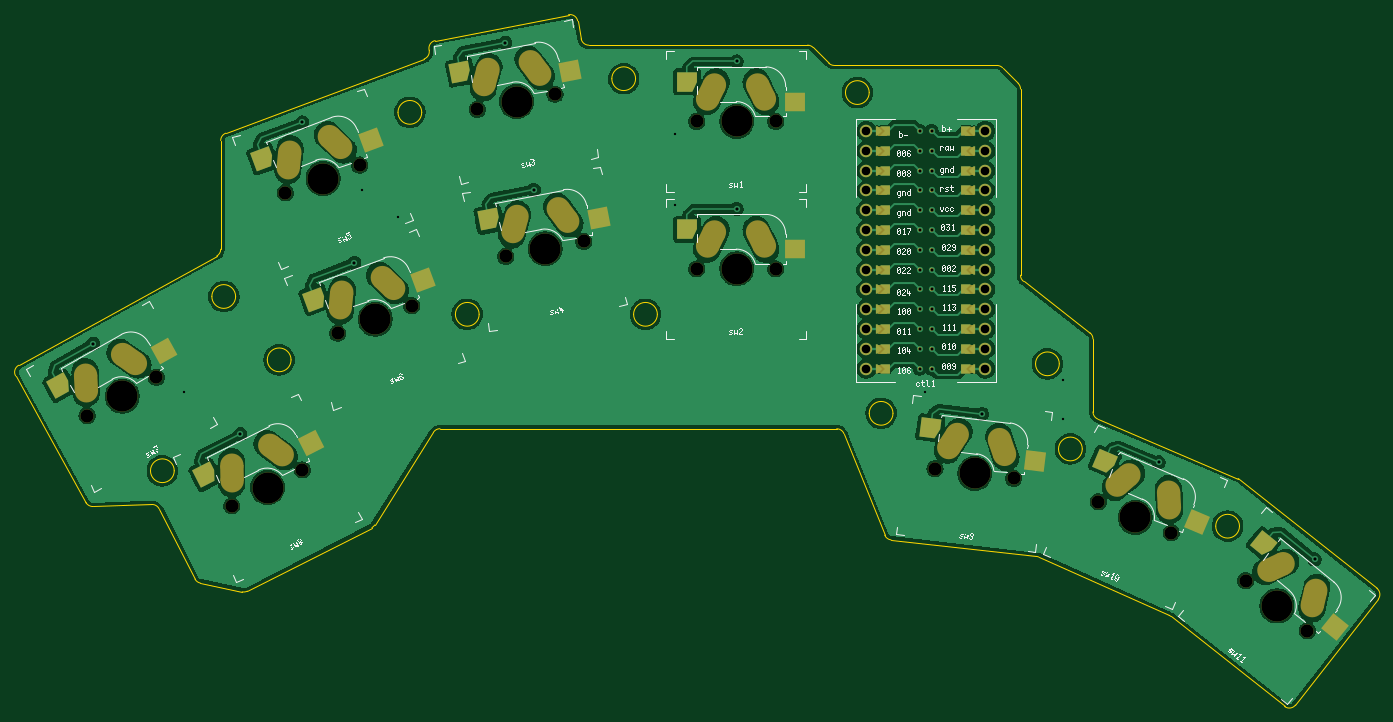
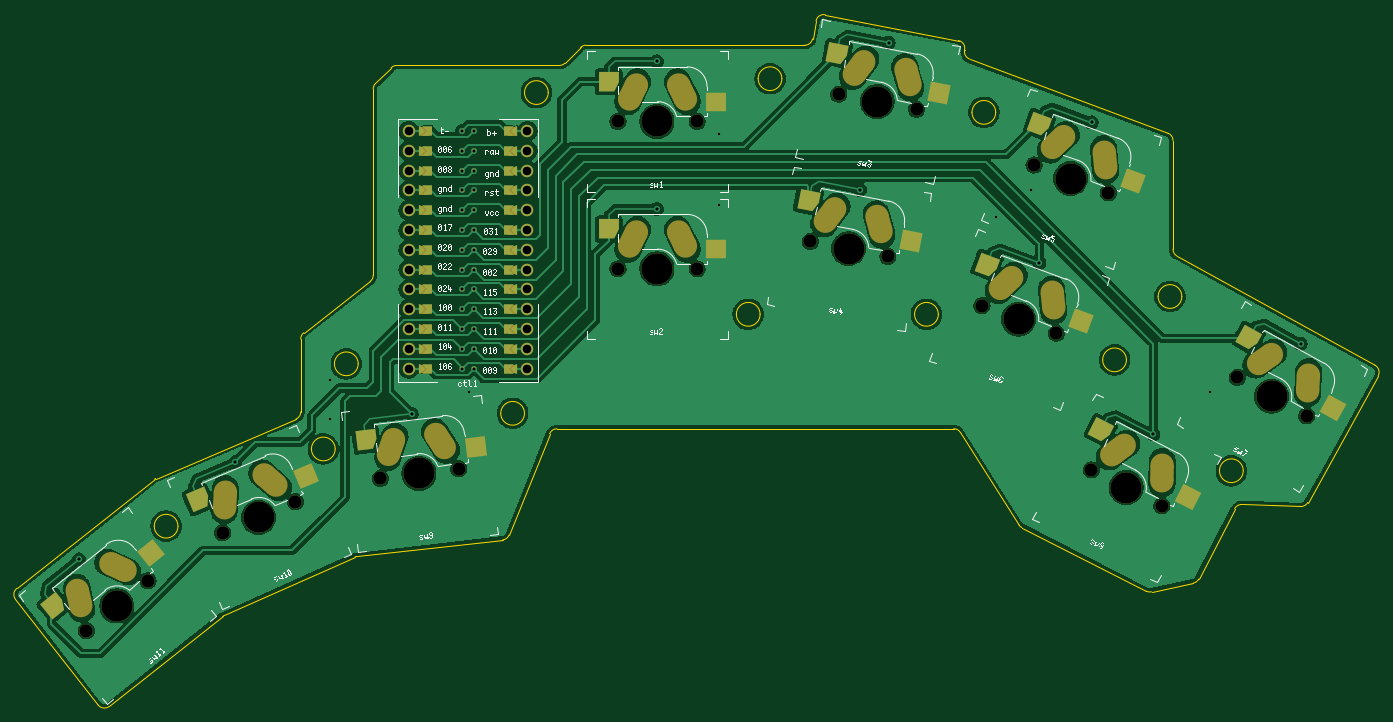
Circuit board: 11 layer files. Board 174.8 x 88.7 mm.
- bottom_copper: darling-B_Cu.gbr (243254 bytes)
- bottom_mask: darling-B_Mask.gbr (18677 bytes)
- paste: darling-B_Paste.gbr (2282 bytes)
- bottom_silk: darling-B_Silkscreen.gbr (77460 bytes)
- outline: darling-Edge_Cuts.gbr (5730 bytes)
- top_copper: darling-F_Cu.gbr (254131 bytes)
- top_mask: darling-F_Mask.gbr (18682 bytes)
- paste: darling-F_Paste.gbr (2282 bytes)
- top_silk: darling-F_Silkscreen.gbr (77465 bytes)
- drill: darling-NPTH.drl (2121 bytes)
- drill: darling-PTH.drl (1607 bytes)

=== bottom_copper: darling-B_Cu.gbr (243254 bytes, source omitted) ===
=== bottom_mask: darling-B_Mask.gbr (18677 bytes, source omitted) ===
=== paste: darling-B_Paste.gbr ===
%TF.GenerationSoftware,KiCad,Pcbnew,9.0.3*%
%TF.CreationDate,2025-08-09T00:32:57-04:00*%
%TF.ProjectId,darling,6461726c-696e-4672-9e6b-696361645f70,rev?*%
%TF.SameCoordinates,Original*%
%TF.FileFunction,Paste,Bot*%
%TF.FilePolarity,Positive*%
%FSLAX46Y46*%
G04 Gerber Fmt 4.6, Leading zero omitted, Abs format (unit mm)*
G04 Created by KiCad (PCBNEW 9.0.3) date 2025-08-09 00:32:57*
%MOMM*%
%LPD*%
G01*
G04 APERTURE LIST*
G04 Aperture macros list*
%AMRotRect*
0 Rectangle, with rotation*
0 The origin of the aperture is its center*
0 $1 length*
0 $2 width*
0 $3 Rotation angle, in degrees counterclockwise*
0 Add horizontal line*
21,1,$1,$2,0,0,$3*%
%AMFreePoly0*
4,1,6,1.275000,-1.849998,-0.670000,-1.850002,-1.275000,-0.649998,-1.275000,0.649998,1.275000,0.649998,1.275000,-1.849998,1.275000,-1.849998,$1*%
G04 Aperture macros list end*
%ADD10FreePoly0,11.000000*%
%ADD11RotRect,2.550000X2.500000X11.000000*%
%ADD12FreePoly0,20.360000*%
%ADD13RotRect,2.550000X2.500000X20.360000*%
%ADD14FreePoly0,0.000000*%
%ADD15R,2.550000X2.500000*%
%ADD16FreePoly0,353.000000*%
%ADD17RotRect,2.550000X2.500000X353.000000*%
%ADD18FreePoly0,321.000000*%
%ADD19RotRect,2.550000X2.500000X321.000000*%
%ADD20FreePoly0,29.000000*%
%ADD21RotRect,2.550000X2.500000X29.000000*%
%ADD22FreePoly0,337.000000*%
%ADD23RotRect,2.550000X2.500000X337.000000*%
%ADD24FreePoly0,27.000000*%
%ADD25RotRect,2.550000X2.500000X27.000000*%
G04 APERTURE END LIST*
D10*
%TO.C,sw3*%
X98957441Y-34253787D03*
D11*
X85984493Y-39994616D03*
%TD*%
D12*
%TO.C,sw5*%
X72955053Y-43415960D03*
D13*
X61088501Y-51190241D03*
%TD*%
D14*
%TO.C,sw2*%
X128398037Y-56798160D03*
D15*
X114568037Y-59958161D03*
%TD*%
D16*
%TO.C,sw9*%
X159580706Y-83836316D03*
D17*
X145468685Y-85287310D03*
%TD*%
D18*
%TO.C,sw11*%
X199900969Y-105213055D03*
D19*
X187164387Y-98965336D03*
%TD*%
D20*
%TO.C,sw7*%
X46019564Y-70840207D03*
D21*
X35455572Y-80308923D03*
%TD*%
D22*
%TO.C,sw10*%
X181246609Y-91560727D03*
D23*
X167281316Y-89065712D03*
%TD*%
D24*
%TO.C,sw8*%
X64954716Y-82665356D03*
D25*
X54066707Y-91759626D03*
%TD*%
D14*
%TO.C,sw1*%
X128398037Y-37873160D03*
D15*
X114568037Y-41033161D03*
%TD*%
D10*
%TO.C,sw4*%
X102626698Y-53130477D03*
D11*
X89653750Y-58871306D03*
%TD*%
D12*
%TO.C,sw6*%
X79645509Y-61444569D03*
D13*
X67778957Y-69218850D03*
%TD*%
M02*

=== bottom_silk: darling-B_Silkscreen.gbr (77460 bytes, source omitted) ===
=== outline: darling-Edge_Cuts.gbr ===
%TF.GenerationSoftware,KiCad,Pcbnew,9.0.3*%
%TF.CreationDate,2025-08-09T00:32:57-04:00*%
%TF.ProjectId,darling,6461726c-696e-4672-9e6b-696361645f70,rev?*%
%TF.SameCoordinates,Original*%
%TF.FileFunction,Profile,NP*%
%FSLAX46Y46*%
G04 Gerber Fmt 4.6, Leading zero omitted, Abs format (unit mm)*
G04 Created by KiCad (PCBNEW 9.0.3) date 2025-08-09 00:32:57*
%MOMM*%
%LPD*%
G01*
G04 APERTURE LIST*
%TA.AperFunction,Profile*%
%ADD10C,0.050000*%
%TD*%
G04 APERTURE END LIST*
D10*
X166524000Y-85600000D02*
G75*
G02*
X163476000Y-85600000I-1524000J0D01*
G01*
X163476000Y-85600000D02*
G75*
G02*
X166524000Y-85600000I1524000J0D01*
G01*
X158984624Y-64100323D02*
G75*
G02*
X158600008Y-63312089I615376J788223D01*
G01*
X160645984Y-99382534D02*
G75*
G02*
X160941468Y-99463255I-112684J-993666D01*
G01*
X131285800Y-33800000D02*
G75*
G02*
X131996083Y-34096041I0J-1000100D01*
G01*
X102242710Y-32990807D02*
X101794229Y-30683549D01*
X158307100Y-38707100D02*
G75*
G02*
X158599990Y-39414214I-707100J-707100D01*
G01*
X53378175Y-102800263D02*
G75*
G02*
X52700821Y-102291765I205225J978763D01*
G01*
X134714200Y-36400000D02*
G75*
G02*
X134010079Y-36110121I0J1000100D01*
G01*
X139192000Y-39878000D02*
G75*
G02*
X136144000Y-39878000I-1524000J0D01*
G01*
X136144000Y-39878000D02*
G75*
G02*
X139192000Y-39878000I1524000J0D01*
G01*
X89154000Y-68326000D02*
G75*
G02*
X86106000Y-68326000I-1524000J0D01*
G01*
X86106000Y-68326000D02*
G75*
G02*
X89154000Y-68326000I1524000J0D01*
G01*
X59414237Y-103839778D02*
X75401699Y-95688154D01*
X57912000Y-66040000D02*
G75*
G02*
X54864000Y-66040000I-1524000J0D01*
G01*
X54864000Y-66040000D02*
G75*
G02*
X57912000Y-66040000I1524000J0D01*
G01*
X204322776Y-103481150D02*
G75*
G02*
X204489066Y-104880877I-621276J-783550D01*
G01*
X56000002Y-46028700D02*
G75*
G02*
X56641770Y-45095031I1000198J-100D01*
G01*
X82728151Y-34381522D02*
X82739045Y-34437564D01*
X100622249Y-29892640D02*
X83510445Y-33210749D01*
X186510246Y-89395446D02*
G75*
G02*
X186648907Y-89467548I-391746J-922754D01*
G01*
X75757880Y-95350596D02*
G75*
G02*
X75401700Y-95688156I-844980J534896D01*
G01*
X193868810Y-118456050D02*
X204489085Y-104880891D01*
X83281665Y-83465196D02*
G75*
G02*
X84126774Y-83000119I844835J-534804D01*
G01*
X204322776Y-103481150D02*
X186648906Y-89467549D01*
X186690000Y-95504000D02*
G75*
G02*
X183642000Y-95504000I-1524000J0D01*
G01*
X183642000Y-95504000D02*
G75*
G02*
X186690000Y-95504000I1524000J0D01*
G01*
X131285800Y-33800000D02*
X103224300Y-33800000D01*
X55482908Y-60855735D02*
X30077009Y-74866354D01*
X177901277Y-107080463D02*
X192467202Y-118629343D01*
X134714200Y-36400000D02*
X155585800Y-36400000D01*
X39611627Y-92979612D02*
X47164676Y-92721694D01*
X59414237Y-103839778D02*
G75*
G02*
X58754786Y-103927614I-454237J890878D01*
G01*
X47164676Y-92721694D02*
G75*
G02*
X48089234Y-93266134I34124J-999306D01*
G01*
X100622249Y-29892640D02*
G75*
G02*
X101794184Y-30683558I190351J-981660D01*
G01*
X142240000Y-81026000D02*
G75*
G02*
X139192000Y-81026000I-1524000J0D01*
G01*
X139192000Y-81026000D02*
G75*
G02*
X142240000Y-81026000I1524000J0D01*
G01*
X167512041Y-70699756D02*
X158984624Y-64100323D01*
X48089255Y-93266123D02*
X52700823Y-102291764D01*
X193868810Y-118456050D02*
G75*
G02*
X192467212Y-118629330I-787710J616350D01*
G01*
X135024204Y-83010500D02*
G75*
G02*
X135953888Y-83642657I-204J-1000000D01*
G01*
X168509508Y-81758668D02*
X186510246Y-89395446D01*
X82739045Y-34437564D02*
G75*
G02*
X82097602Y-35568845I-981745J-190836D01*
G01*
X167512041Y-70699756D02*
G75*
G02*
X167899961Y-71485309I-612141J-790844D01*
G01*
X168509508Y-81758668D02*
G75*
G02*
X167900004Y-80838000I390592J920668D01*
G01*
X131996062Y-34096062D02*
X134010100Y-36110100D01*
X53378175Y-102800263D02*
X58754785Y-103927617D01*
X112014000Y-68326000D02*
G75*
G02*
X108966000Y-68326000I-1524000J0D01*
G01*
X108966000Y-68326000D02*
G75*
G02*
X112014000Y-68326000I1524000J0D01*
G01*
X141992821Y-97267227D02*
X160645984Y-99382534D01*
X135953888Y-83642657D02*
X141179766Y-96651759D01*
X50038000Y-88392000D02*
G75*
G02*
X46990000Y-88392000I-1524000J0D01*
G01*
X46990000Y-88392000D02*
G75*
G02*
X50038000Y-88392000I1524000J0D01*
G01*
X135024204Y-83010500D02*
X84126774Y-83000112D01*
X155585800Y-36400000D02*
G75*
G02*
X156296083Y-36696041I0J-1000100D01*
G01*
X109220000Y-38100000D02*
G75*
G02*
X106172000Y-38100000I-1524000J0D01*
G01*
X106172000Y-38100000D02*
G75*
G02*
X109220000Y-38100000I1524000J0D01*
G01*
X82728151Y-34381522D02*
G75*
G02*
X83510429Y-33210672I981749J190822D01*
G01*
X156296062Y-36696062D02*
X158307100Y-38707100D01*
X103224300Y-33800000D02*
G75*
G02*
X102242753Y-32990799I0J999900D01*
G01*
X29685639Y-76227451D02*
G75*
G02*
X30077015Y-74866364I874161J485451D01*
G01*
X39611627Y-92979612D02*
G75*
G02*
X38705653Y-92469968I-34127J999412D01*
G01*
X65024000Y-74168000D02*
G75*
G02*
X61976000Y-74168000I-1524000J0D01*
G01*
X61976000Y-74168000D02*
G75*
G02*
X65024000Y-74168000I1524000J0D01*
G01*
X75757880Y-95350596D02*
X83281665Y-83465196D01*
X56000000Y-59980100D02*
G75*
G02*
X55482898Y-60855717I-999900J0D01*
G01*
X163576000Y-74676000D02*
G75*
G02*
X160528000Y-74676000I-1524000J0D01*
G01*
X160528000Y-74676000D02*
G75*
G02*
X163576000Y-74676000I1524000J0D01*
G01*
X81788000Y-42418000D02*
G75*
G02*
X78740000Y-42418000I-1524000J0D01*
G01*
X78740000Y-42418000D02*
G75*
G02*
X81788000Y-42418000I1524000J0D01*
G01*
X29685639Y-76227451D02*
X38705655Y-92469967D01*
X82097618Y-35568890D02*
X56641759Y-45095004D01*
X158600000Y-39414214D02*
X158600000Y-63312089D01*
X141992821Y-97267227D02*
G75*
G02*
X141179707Y-96651783I112679J993727D01*
G01*
X56000002Y-46028700D02*
X56000000Y-59980100D01*
X177684817Y-106948506D02*
G75*
G02*
X177901269Y-107080472I-408117J-912894D01*
G01*
X167900000Y-80838000D02*
X167900000Y-71485309D01*
X160941472Y-99463246D02*
X177684817Y-106948506D01*
M02*

=== top_copper: darling-F_Cu.gbr (254131 bytes, source omitted) ===
=== top_mask: darling-F_Mask.gbr (18682 bytes, source omitted) ===
=== paste: darling-F_Paste.gbr ===
%TF.GenerationSoftware,KiCad,Pcbnew,9.0.3*%
%TF.CreationDate,2025-08-09T00:32:57-04:00*%
%TF.ProjectId,darling,6461726c-696e-4672-9e6b-696361645f70,rev?*%
%TF.SameCoordinates,Original*%
%TF.FileFunction,Paste,Top*%
%TF.FilePolarity,Positive*%
%FSLAX46Y46*%
G04 Gerber Fmt 4.6, Leading zero omitted, Abs format (unit mm)*
G04 Created by KiCad (PCBNEW 9.0.3) date 2025-08-09 00:32:57*
%MOMM*%
%LPD*%
G01*
G04 APERTURE LIST*
G04 Aperture macros list*
%AMRotRect*
0 Rectangle, with rotation*
0 The origin of the aperture is its center*
0 $1 length*
0 $2 width*
0 $3 Rotation angle, in degrees counterclockwise*
0 Add horizontal line*
21,1,$1,$2,0,0,$3*%
%AMFreePoly0*
4,1,6,1.275000,-0.649999,0.685000,-1.900000,-1.275000,-1.899999,-1.275000,0.599999,1.275000,0.599999,1.275000,-0.649999,1.275000,-0.649999,$1*%
G04 Aperture macros list end*
%ADD10FreePoly0,11.000000*%
%ADD11RotRect,2.550000X2.500000X11.000000*%
%ADD12FreePoly0,20.360000*%
%ADD13RotRect,2.550000X2.500000X20.360000*%
%ADD14FreePoly0,0.000000*%
%ADD15R,2.550000X2.500000*%
%ADD16FreePoly0,353.000000*%
%ADD17RotRect,2.550000X2.500000X353.000000*%
%ADD18FreePoly0,321.000000*%
%ADD19RotRect,2.550000X2.500000X321.000000*%
%ADD20FreePoly0,29.000000*%
%ADD21RotRect,2.550000X2.500000X29.000000*%
%ADD22FreePoly0,337.000000*%
%ADD23RotRect,2.550000X2.500000X337.000000*%
%ADD24FreePoly0,27.000000*%
%ADD25RotRect,2.550000X2.500000X27.000000*%
G04 APERTURE END LIST*
D10*
%TO.C,sw3*%
X86622479Y-36620899D03*
D11*
X100826696Y-37109584D03*
%TD*%
D12*
%TO.C,sw5*%
X61169301Y-47757681D03*
D13*
X75263880Y-45929725D03*
%TD*%
D14*
%TO.C,sw2*%
X115838037Y-56768162D03*
D15*
X129688037Y-59958161D03*
%TD*%
D16*
%TO.C,sw9*%
X147117982Y-82275863D03*
D17*
X160475983Y-87129974D03*
%TD*%
D18*
%TO.C,sw11*%
X190158894Y-97285478D03*
D19*
X198914834Y-108480660D03*
%TD*%
D20*
%TO.C,sw7*%
X35019797Y-76903179D03*
D21*
X48679822Y-72978602D03*
%TD*%
D22*
%TO.C,sw10*%
X169696789Y-86625530D03*
D23*
X181199350Y-94973566D03*
%TD*%
D24*
%TO.C,sw8*%
X53750056Y-88340748D03*
D25*
X67538725Y-84895290D03*
%TD*%
D14*
%TO.C,sw1*%
X115838037Y-37843162D03*
D15*
X129688037Y-41033161D03*
%TD*%
D10*
%TO.C,sw4*%
X90291736Y-55497589D03*
D11*
X104495953Y-55986274D03*
%TD*%
D12*
%TO.C,sw6*%
X67859757Y-65786290D03*
D13*
X81954336Y-63958334D03*
%TD*%
M02*

=== top_silk: darling-F_Silkscreen.gbr (77465 bytes, source omitted) ===
=== drill: darling-NPTH.drl ===
M48
; DRILL file {KiCad 9.0.3} date 2025-08-09T00:33:01-0400
; FORMAT={-:-/ absolute / metric / decimal}
; #@! TF.CreationDate,2025-08-09T00:33:01-04:00
; #@! TF.GenerationSoftware,Kicad,Pcbnew,9.0.3
; #@! TF.FileFunction,NonPlated,1,2,NPTH
FMAT,2
METRIC
; #@! TA.AperFunction,NonPlated,NPTH,ComponentDrill
T1C1.702
; #@! TA.AperFunction,NonPlated,NPTH,ComponentDrill
T2C3.000
; #@! TA.AperFunction,NonPlated,NPTH,ComponentDrill
T3C3.988
%
G90
G05
T1
X38.856Y-81.328
X47.742Y-76.402
X57.43Y-92.897
X64.297Y-52.709
X66.482Y-88.284
X70.988Y-70.737
X73.823Y-49.174
X80.513Y-67.202
X88.904Y-42.015
X92.573Y-60.891
X98.877Y-40.076
X102.546Y-58.953
X117.048Y-43.573
X117.048Y-62.498
X127.208Y-43.573
X127.208Y-62.498
X147.621Y-88.111
X157.705Y-89.349
X168.572Y-92.373
X177.924Y-96.343
X187.493Y-102.5
X195.389Y-108.894
T3
X43.36Y-78.831
X62.018Y-90.559
X69.126Y-50.917
X75.816Y-68.946
X93.959Y-41.032
X97.628Y-59.909
X122.198Y-43.573
X122.198Y-62.498
X152.732Y-88.738
X173.312Y-94.385
X191.496Y-105.741
T2
G00X38.602Y-75.685
M15
G01X38.749Y-78.482
M16
G05
G00X45.376Y-74.808
M15
G01X43.083Y-73.202
M16
G05
G00X57.373Y-87.249
M15
G01X57.422Y-90.048
M16
G05
G00X64.173Y-86.608
M15
G01X61.937Y-84.923
M16
G05
G00X64.894Y-47.092
M15
G01X64.619Y-49.878
M16
G05
G00X71.723Y-47.242
M15
G01X69.697Y-45.31
M16
G05
G00X71.585Y-65.12
M15
G01X71.309Y-67.907
M16
G05
G00X78.413Y-65.271
M15
G01X76.387Y-63.338
M16
G05
G00X90.406Y-36.57
M15
G01X89.681Y-39.274
M16
G05
G00X94.075Y-55.446
M15
G01X93.351Y-58.151
M16
G05
G00X97.119Y-37.828
M15
G01X95.434Y-35.592
M16
G05
G00X100.789Y-56.705
M15
G01X99.104Y-54.469
M16
G05
G00X119.562Y-38.515
M15
G01X118.334Y-41.031
M16
G05
G00X119.562Y-57.44
M15
G01X118.334Y-59.956
M16
G05
G00X125.912Y-41.031
M15
G01X124.684Y-38.515
M16
G05
G00X125.912Y-59.956
M15
G01X124.684Y-57.44
M16
G05
G00X150.732Y-83.396
M15
G01X149.207Y-85.745
M16
G05
G00X156.728Y-86.668
M15
G01X155.816Y-84.021
M16
G05
G00X172.862Y-88.699
M15
G01X170.749Y-90.536
M16
G05
G00X177.724Y-93.497
M15
G01X177.577Y-90.7
M16
G05
G00X192.63Y-100.151
M15
G01X190.092Y-101.334
M16
G05
G00X195.981Y-106.103
M15
G01X196.611Y-103.375
M16
G05
M30

=== drill: darling-PTH.drl ===
M48
; DRILL file {KiCad 9.0.3} date 2025-08-09T00:33:01-0400
; FORMAT={-:-/ absolute / metric / decimal}
; #@! TF.CreationDate,2025-08-09T00:33:01-04:00
; #@! TF.GenerationSoftware,Kicad,Pcbnew,9.0.3
; #@! TF.FileFunction,Plated,1,2,PTH
FMAT,2
METRIC
; #@! TA.AperFunction,Plated,PTH,ViaDrill
T1C0.300
; #@! TA.AperFunction,Plated,PTH,ComponentDrill
T2C0.400
; #@! TA.AperFunction,Plated,PTH,ComponentDrill
T3C1.100
%
G90
G05
T1
X51.308Y-78.232
X74.168Y-52.324
X78.74Y-55.88
X114.3Y-45.212
X114.3Y-54.356
X146.304Y-78.232
X164.084Y-76.708
X164.084Y-81.788
T2
X39.627Y-72.097
X58.522Y-83.698
X66.447Y-43.698
X73.137Y-61.727
X92.49Y-33.474
X96.159Y-52.35
X122.198Y-35.873
X122.198Y-54.798
X145.676Y-44.8
X145.68Y-47.343
X145.68Y-49.883
X145.68Y-52.423
X145.68Y-54.963
X145.68Y-57.503
X145.68Y-60.043
X145.68Y-62.583
X145.68Y-65.123
X145.68Y-67.663
X145.68Y-70.203
X145.68Y-72.743
X145.68Y-75.283
X147.2Y-44.8
X147.204Y-47.343
X147.204Y-49.883
X147.204Y-52.423
X147.204Y-54.963
X147.204Y-57.503
X147.204Y-60.043
X147.204Y-62.583
X147.204Y-65.123
X147.204Y-67.663
X147.204Y-70.203
X147.204Y-72.743
X147.204Y-75.283
X153.671Y-81.096
X176.321Y-87.297
X196.341Y-99.757
T3
X138.818Y-44.8
X138.822Y-47.343
X138.822Y-49.883
X138.822Y-52.423
X138.822Y-54.963
X138.822Y-57.503
X138.822Y-60.043
X138.822Y-62.583
X138.822Y-65.123
X138.822Y-67.663
X138.822Y-70.203
X138.822Y-72.743
X138.822Y-75.283
X154.058Y-44.8
X154.062Y-47.343
X154.062Y-49.883
X154.062Y-52.423
X154.062Y-54.963
X154.062Y-57.503
X154.062Y-60.043
X154.062Y-62.583
X154.062Y-65.123
X154.062Y-67.663
X154.062Y-70.203
X154.062Y-72.743
X154.062Y-75.283
M30

